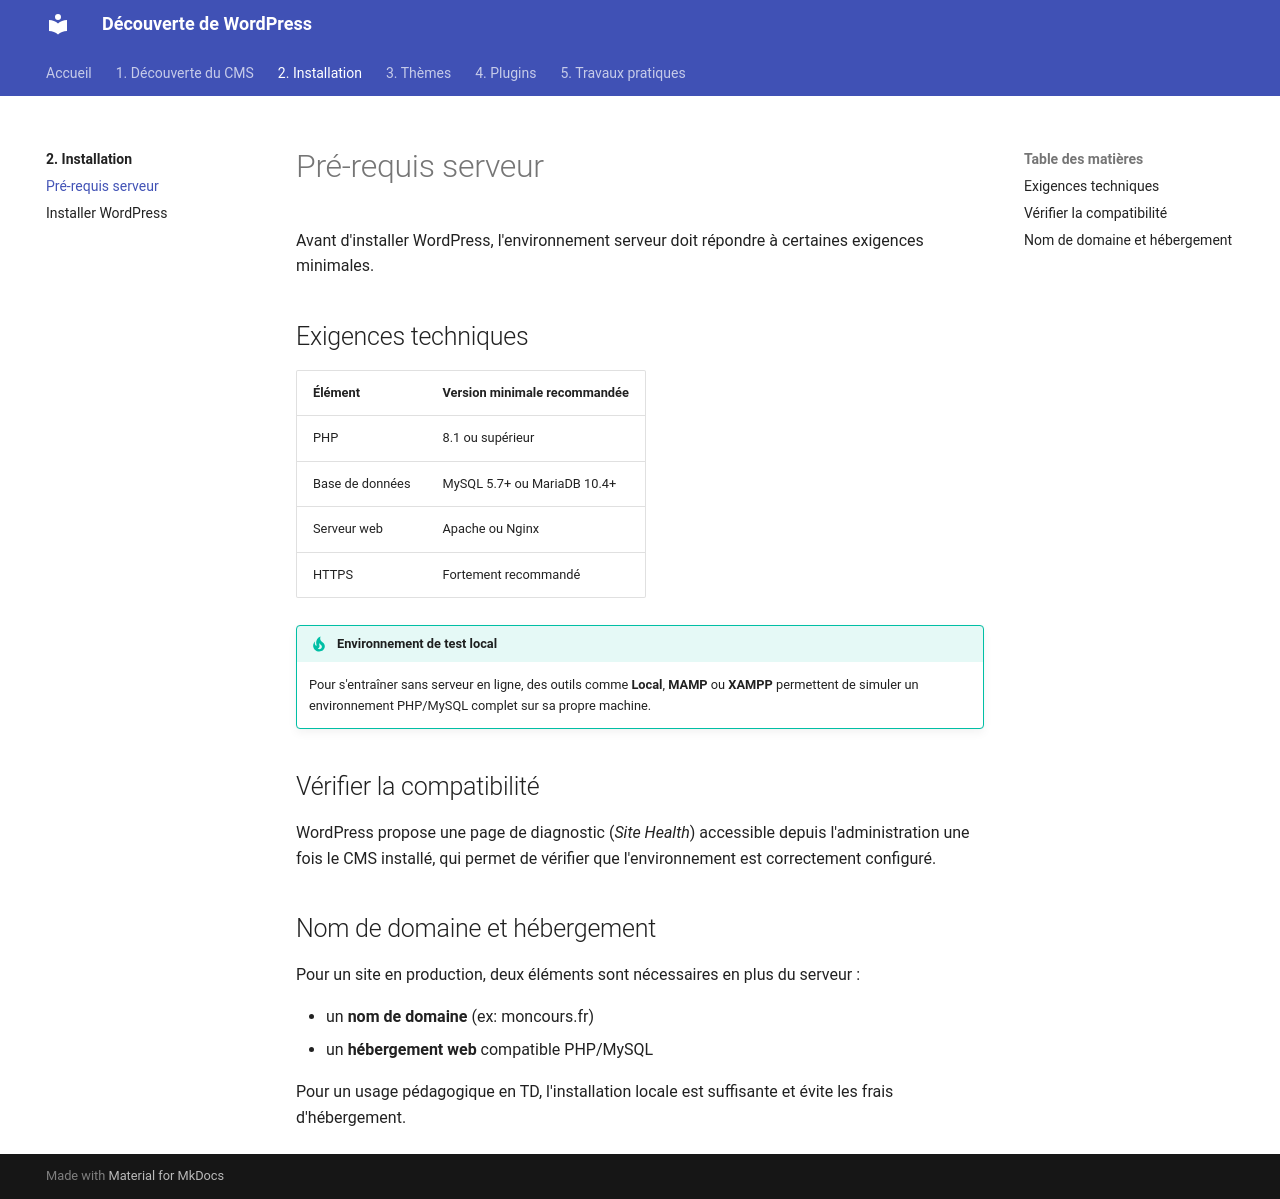

repository: davidtrannoy-umlp/s1 · page: 02-installation/prerequis/index.html · generator: mkdocs

# Pré-requis serveur

Avant d'installer WordPress, l'environnement serveur doit répondre à certaines exigences minimales.

## Exigences techniques

| Élément | Version minimale recommandée |
|---|---|
| PHP | 8.1 ou supérieur |
| Base de données | MySQL 5.7+ ou MariaDB 10.4+ |
| Serveur web | Apache ou Nginx |
| HTTPS | Fortement recommandé |

!!! tip "Environnement de test local"
    Pour s'entraîner sans serveur en ligne, des outils comme **Local**, **MAMP** ou **XAMPP** permettent de simuler un environnement PHP/MySQL complet sur sa propre machine.

## Vérifier la compatibilité

WordPress propose une page de diagnostic (*Site Health*) accessible depuis l'administration une fois le CMS installé, qui permet de vérifier que l'environnement est correctement configuré.

## Nom de domaine et hébergement

Pour un site en production, deux éléments sont nécessaires en plus du serveur :

- un **nom de domaine** (ex: moncours.fr)
- un **hébergement web** compatible PHP/MySQL

Pour un usage pédagogique en TD, l'installation locale est suffisante et évite les frais d'hébergement.
